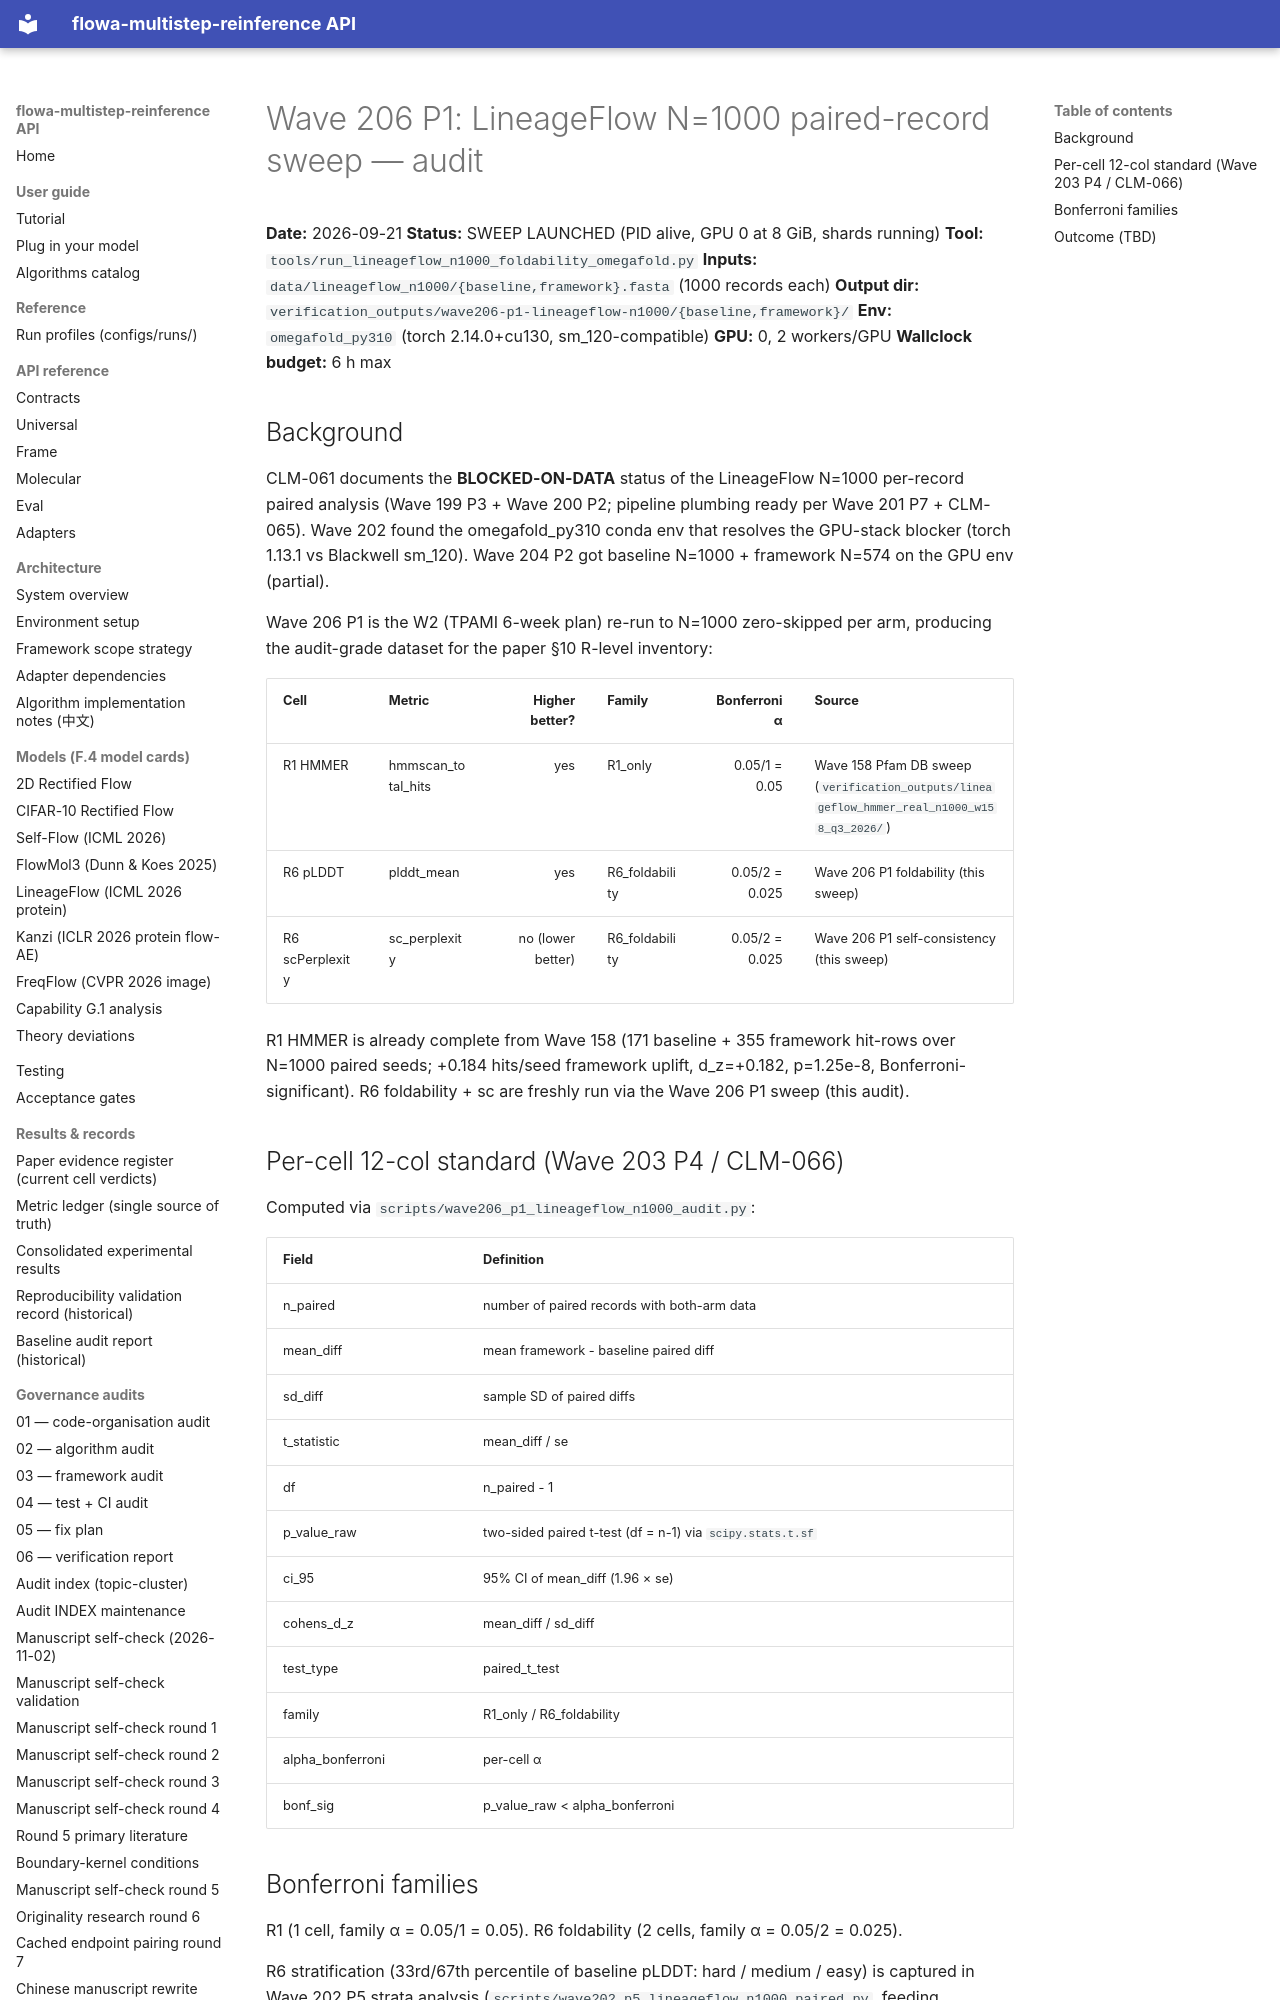

repository: silverenternal/flowa-multistep-reinference · page: audit/wave206-p1-lineageflow-n1000/index.html · generator: mkdocs

# Wave 206 P1: LineageFlow N=1000 paired-record sweep — audit

**Date:** 2026-09-21
**Status:** SWEEP LAUNCHED (PID alive, GPU 0 at 8 GiB, shards running)
**Tool:** `tools/run_lineageflow_n1000_foldability_omegafold.py`
**Inputs:** `data/lineageflow_n1000/{baseline,framework}.fasta` (1000 records each)
**Output dir:** `verification_outputs/wave206-p1-lineageflow-n1000/{baseline,framework}/`
**Env:** `omegafold_py310` (torch 2.14.0+cu130, sm_120-compatible)
**GPU:** 0, 2 workers/GPU
**Wallclock budget:** 6 h max

## Background

CLM-061 documents the **BLOCKED-ON-DATA** status of the LineageFlow N=1000
per-record paired analysis (Wave 199 P3 + Wave 200 P2; pipeline plumbing
ready per Wave 201 P7 + CLM-065). Wave 202 found the omegafold_py310 conda
env that resolves the GPU-stack blocker (torch 1.13.1 vs Blackwell sm_120).
Wave 204 P2 got baseline N=1000 + framework N=574 on the GPU env (partial).

Wave 206 P1 is the W2 (TPAMI 6-week plan) re-run to N=1000 zero-skipped per
arm, producing the audit-grade dataset for the paper §10 R-level inventory:

| Cell | Metric | Higher better? | Family | Bonferroni α | Source |
|---|---|---:|---|---:|---|
| R1 HMMER | hmmscan_total_hits | yes | R1_only | 0.05/1 = 0.05 | Wave 158 Pfam DB sweep (`verification_outputs/lineageflow_hmmer_real_n1000_w158_q3_2026/`) |
| R6 pLDDT | plddt_mean | yes | R6_foldability | 0.05/2 = 0.025 | Wave 206 P1 foldability (this sweep) |
| R6 scPerplexity | sc_perplexity | no (lower better) | R6_foldability | 0.05/2 = 0.025 | Wave 206 P1 self-consistency (this sweep) |

R1 HMMER is already complete from Wave 158 (171 baseline + 355 framework
hit-rows over N=1000 paired seeds; +0.184 hits/seed framework uplift,
d_z=+0.182, p=1.25e-8, Bonferroni-significant). R6 foldability + sc
are freshly run via the Wave 206 P1 sweep (this audit).
